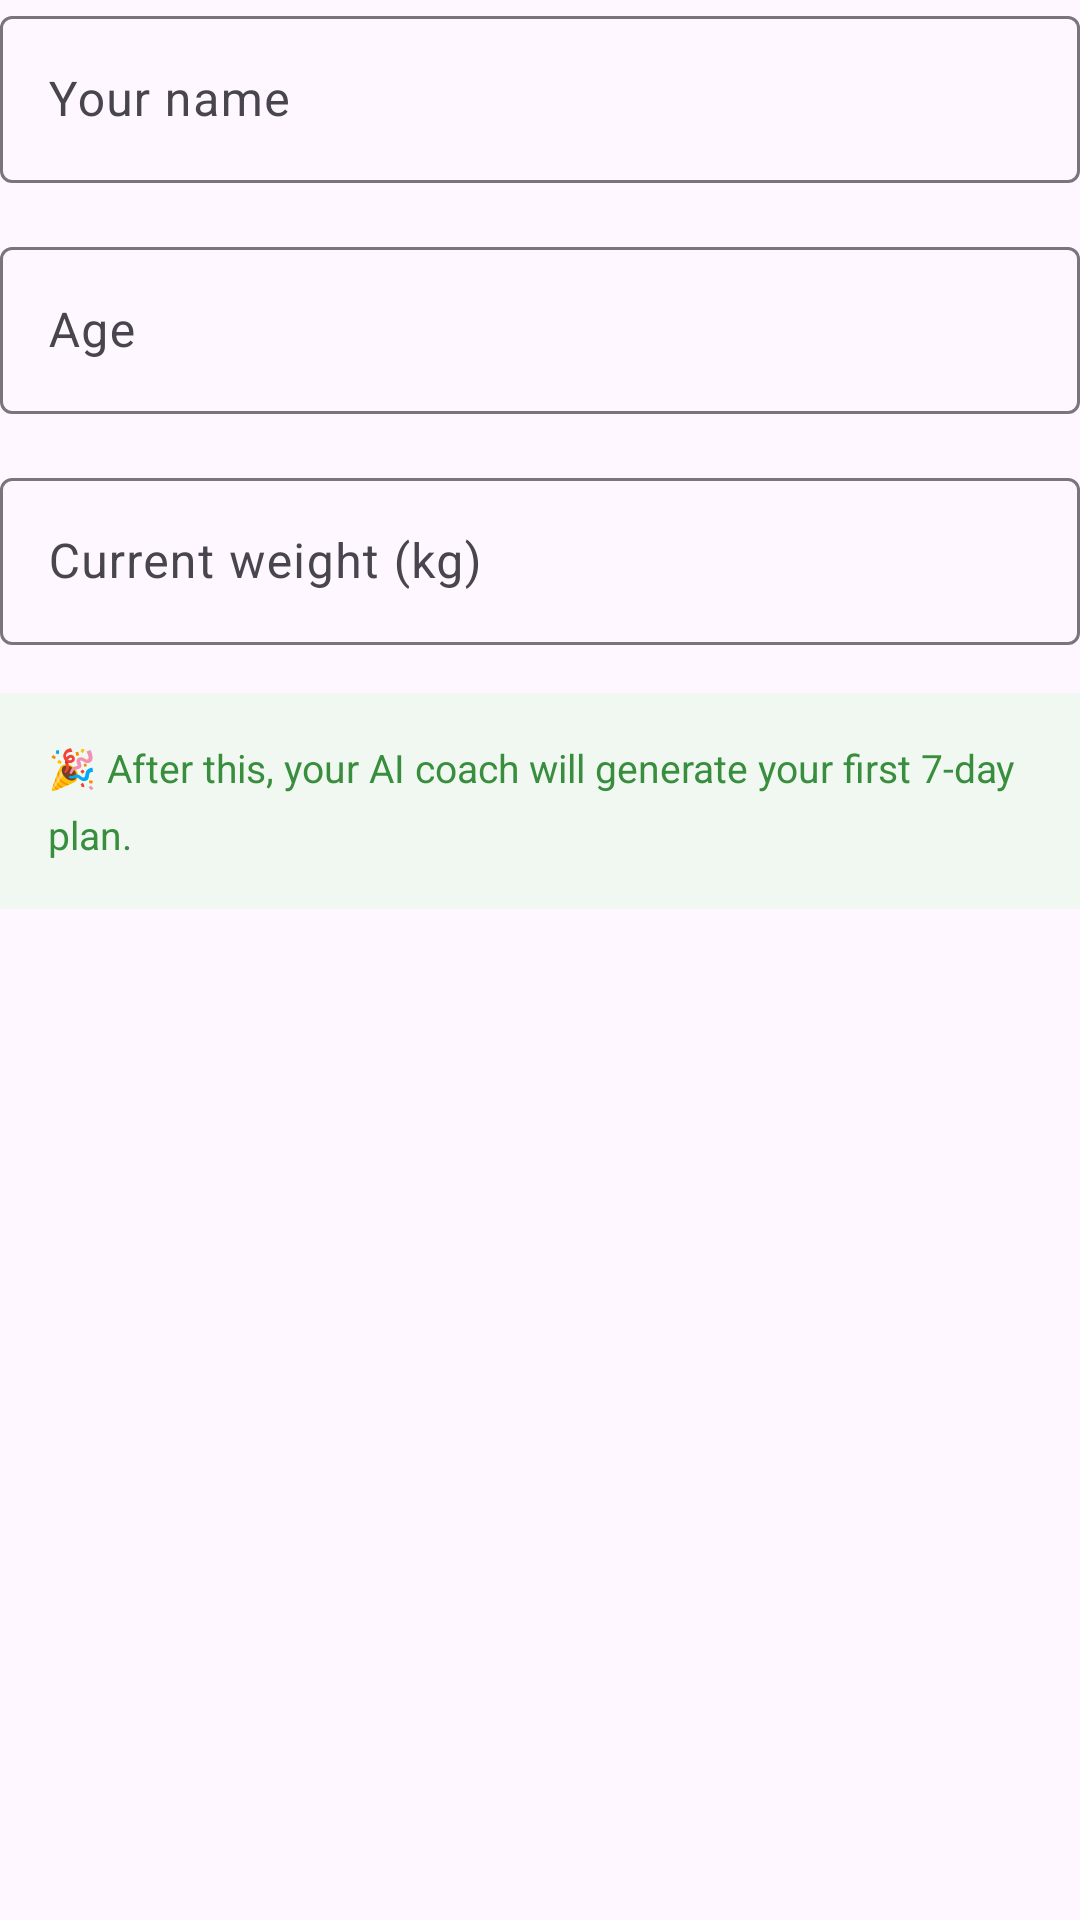

The Android layout XML behind this screen, and the referenced resources:
<!-- AndroidManifest.xml: application theme Theme.AIFitnessApp -->
<!-- res/layout/step_bio.xml -->
<?xml version="1.0" encoding="utf-8"?>
<LinearLayout xmlns:android="http://schemas.android.com/apk/res/android"
    android:layout_width="match_parent"
    android:layout_height="wrap_content"
    android:orientation="vertical">

    <com.google.android.material.textfield.TextInputLayout
        style="@style/Widget.Material3.TextInputLayout.OutlinedBox"
        android:layout_width="match_parent"
        android:layout_height="wrap_content"
        android:hint="Your name"
        android:layout_marginBottom="16dp">
        <com.google.android.material.textfield.TextInputEditText
            android:id="@+id/etName"
            android:layout_width="match_parent"
            android:layout_height="wrap_content"
            android:inputType="textPersonName"/>
    </com.google.android.material.textfield.TextInputLayout>

    <com.google.android.material.textfield.TextInputLayout
        style="@style/Widget.Material3.TextInputLayout.OutlinedBox"
        android:layout_width="match_parent"
        android:layout_height="wrap_content"
        android:hint="Age"
        android:layout_marginBottom="16dp">
        <com.google.android.material.textfield.TextInputEditText
            android:id="@+id/etAge"
            android:layout_width="match_parent"
            android:layout_height="wrap_content"
            android:inputType="number"/>
    </com.google.android.material.textfield.TextInputLayout>

    <com.google.android.material.textfield.TextInputLayout
        style="@style/Widget.Material3.TextInputLayout.OutlinedBox"
        android:layout_width="match_parent"
        android:layout_height="wrap_content"
        android:hint="Current weight (kg)"
        android:layout_marginBottom="16dp">
        <com.google.android.material.textfield.TextInputEditText
            android:id="@+id/etWeight"
            android:layout_width="match_parent"
            android:layout_height="wrap_content"
            android:inputType="numberDecimal"/>
    </com.google.android.material.textfield.TextInputLayout>

    <TextView
        android:layout_width="match_parent"
        android:layout_height="wrap_content"
        android:text="🎉 After this, your AI coach will generate your first 7-day plan."
        android:textSize="13sp"
        android:textColor="#388E3C"
        android:background="#F1F8F2"
        android:padding="16dp"
        android:lineSpacingMultiplier="1.4"/>

</LinearLayout>
<!-- resources referenced by this layout -->
<resources>
  <style name="Theme.AIFitnessApp" parent="Base.Theme.AIFitnessApp" />
  <style name="Base.Theme.AIFitnessApp" parent="Theme.Material3.DayNight.NoActionBar">
          <item name="colorPrimary">@color/md_theme_primary</item>
          <item name="colorOnPrimary">@color/md_theme_onPrimary</item>
          <item name="colorPrimaryContainer">@color/md_theme_primaryContainer</item>
          <item name="colorOnPrimaryContainer">@color/md_theme_onPrimaryContainer</item>
          <item name="android:statusBarColor">@android:color/transparent</item>
          <item name="android:navigationBarColor">@color/md_theme_surface</item>
      </style>
  <color name="md_theme_primary">#3559E0</color>
  <color name="md_theme_onPrimary">#FFFFFFFF</color>
  <color name="md_theme_primaryContainer">#DEE4FF</color>
  <color name="md_theme_onPrimaryContainer">#001453</color>
  <color name="md_theme_surface">#F8F9FD</color>
</resources>
